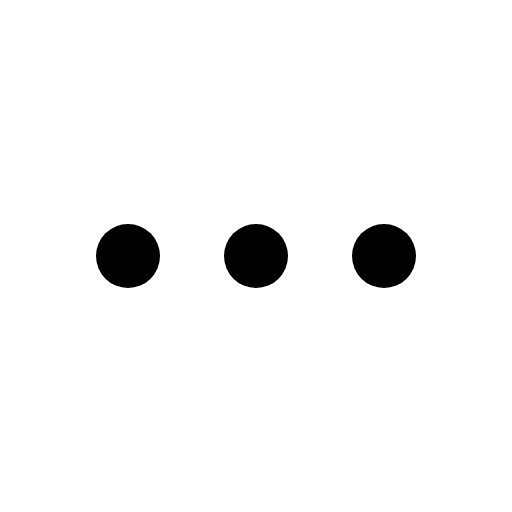
t = 0.00 s
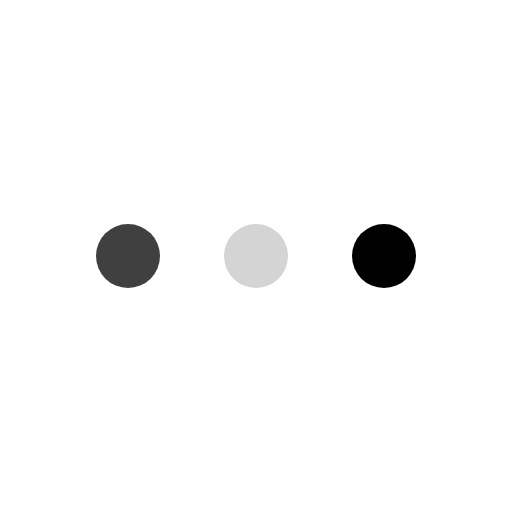
t = 0.75 s
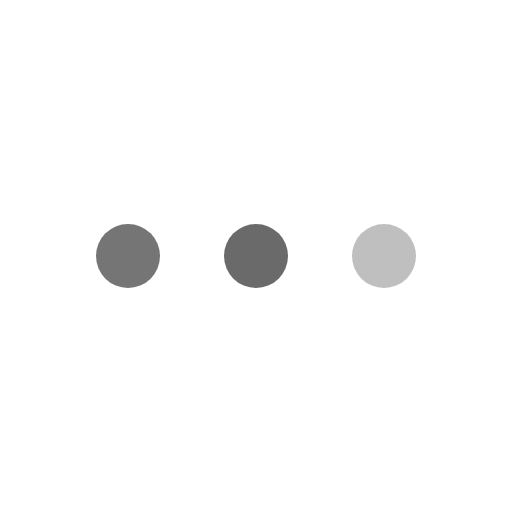
t = 1.38 s
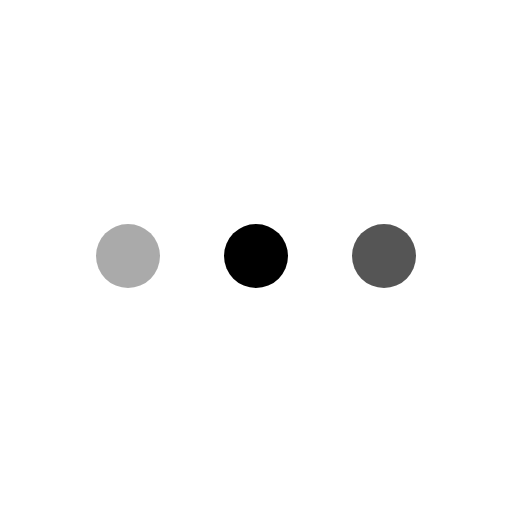
t = 2.00 s
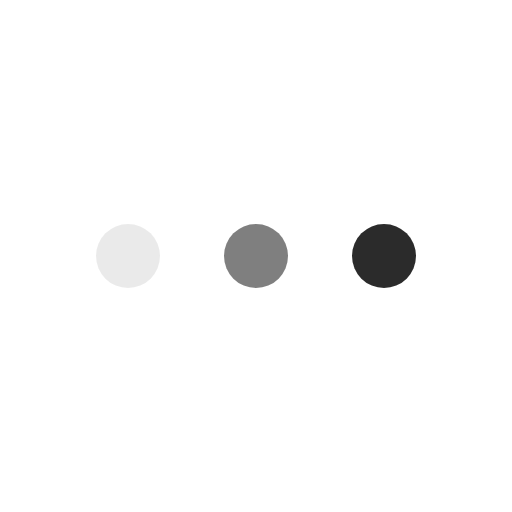
t = 2.75 s
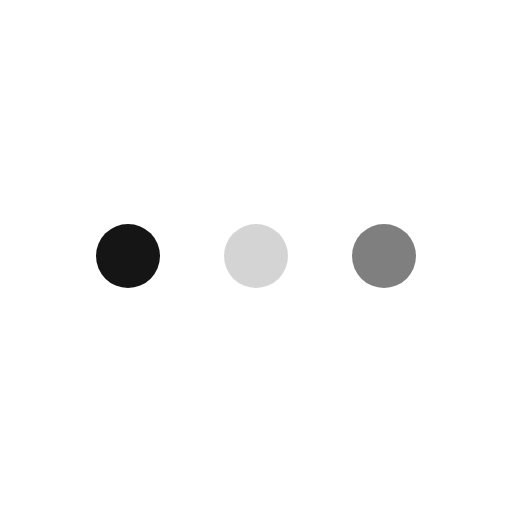
t = 3.25 s

The animated SVG that drew these frames (rendered in a browser with its animation timeline set to each time). Animation: 3 SMIL elements (animate=3); one cycle of 4.00 s, repeats indefinitely.

<svg xmlns="http://www.w3.org/2000/svg" viewBox="0 0 32 32" width="32" height="32" fill="currentColor">
  <!-- First dot -->
  <circle cx="8" cy="16" r="2">
    <animate attributeName="opacity" values="1;0" dur="3s" begin="0s" repeatCount="indefinite"/>
  </circle>
  <!-- Second dot -->
  <circle cx="16" cy="16" r="2">
    <animate attributeName="opacity" values="0;1;0" dur="3s" begin="0.5s" repeatCount="indefinite"/>
  </circle>
  <!-- Third dot -->
  <circle cx="24" cy="16" r="2">
    <animate attributeName="opacity" values="0;1;0" dur="3s" begin="1s" repeatCount="indefinite"/>
  </circle>
</svg>
